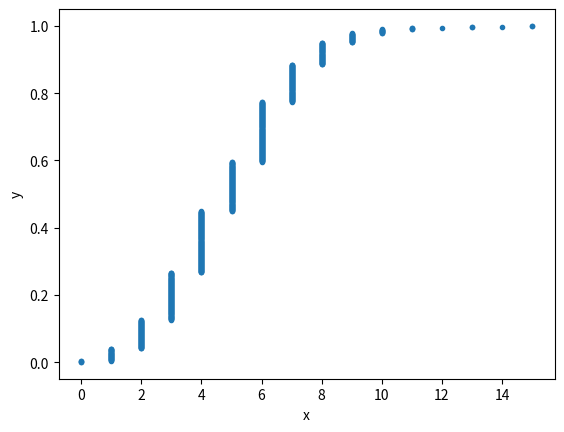

Python code for this plot:
'''
Will the bank fail?
100xp
Plot the number of defaults you got from the previous exercise, in your namespace
as n_defaults, as a CDF. The ecdf() function you wrote in the first chapter is available.

If interest rates are such that the bank will lose money if 10 or more of its loans are
defaulted upon, what is the probability that the bank will lose money?

Instructions
-Compute the x and y values for the ECDF of n_defaults.
-Plot the ECDF, making sure to label the axes. Remember to include marker = '.' and
linestyle = 'none' in addition to x and y in your call plt.plot().
-Show the plot.
-Compute the total number of entries in your n_defaults array that were greater than or
equal to 10. To do so, compute a boolean array that tells you whether a given entry of
n_defaults is >= 10. Then sum all the entries in this array using np.sum(). For example,
np.sum(n_defaults <= 5) would compute the number of defaults with 5 or fewer defaults.
-The probability that the bank loses money is the fraction of n_defaults that are greater
than or equal to 10. Print this result by hitting 'Submit Answer'!
'''
import numpy as np
import matplotlib.pyplot as plt


def ecdf(data):
    """Compute ECDF for a one-dimensional array of measurements."""

    # Number of data points: n
    n = len(data)

    # x-data for the ECDF: x
    x = np.sort(data)

    # y-data for the ECDF: y
    y = np.arange(1, n + 1) / n

    return x, y


n_defaults = np.array([6,  5,  7,  8,  5,  5,  3,  2,  7,  6,  7,  3,  8,  3,  8,  5,  2,
                       6,  4,  5,  3,  2,  9,  5,  5,  3,  8,  7,  7,  5,  4,  3,  4,  5,
                       6,  1,  8,  4,  2,  9,  6,  5,  2,  6,  3,  6,  2,  6,  4,  4,  6,
                       4,  5,  4,  3,  4,  6,  3,  4,  8,  2,  4,  1,  6,  6,  6,  2,  2,
                       3,  8,  7,  2,  6,  6,  3,  6,  3, 10,  7,  6,  4,  5,  8,  4,  6,
                       4,  6,  1, 10,  4,  4,  4,  5,  4,  5,  2,  8,  7,  3,  7,  9,  6,
                       8,  2,  5,  4,  3,  6,  2,  6,  9,  5,  6,  6,  4,  4,  7,  6,  6,
                       7,  1,  5,  4,  1,  4,  6,  3,  2,  3,  8,  8,  6,  7,  6,  4,  4,
                       7,  2,  4,  7,  5,  4,  6,  6,  8,  4,  2,  5,  6,  3,  7,  6,  5,
                       10,  4,  4,  5,  7,  7,  6,  6,  4,  6,  9,  4,  4,  7,  4,  8,  5,
                       4,  3,  3,  6,  6,  1,  5,  7,  3,  7,  3,  4,  4,  3,  2,  2,  0,
                       7,  3,  7,  7,  3,  8,  6,  4,  3,  4,  4,  5,  2,  4,  4,  3,  7,
                       3,  6,  4,  2,  6,  6,  6,  7,  6,  4,  6,  6,  7,  8,  7,  3,  3,
                       3,  4,  7,  6,  5,  3,  6,  4,  2,  3,  2,  4,  6,  3,  4,  5,  1,
                       3,  6,  3,  6,  1,  6,  6,  7,  4,  7,  7,  4,  2,  8,  6,  3,  7,
                       3,  4,  4,  5,  1,  7,  1,  5,  3,  4,  8,  9,  3,  9,  8,  4,  0,
                       11,  7,  6,  7,  6,  7,  4,  5,  4,  5,  3,  6,  3,  3,  2,  5,  4,
                       6,  4,  3, 14,  5,  8,  1,  1,  4,  4,  4,  6,  4,  5,  3,  5,  6,
                       4,  5,  6,  3,  3,  8,  4,  1,  8,  5,  7,  5,  3,  2,  8,  4,  5,
                       4,  5,  8,  4,  2,  4,  3,  2,  9,  5,  6,  6,  3,  5,  8,  6,  4,
                       5,  1,  5,  8,  6,  5,  5, 10,  1,  0,  2,  3,  6, 10,  1,  6,  7,
                       5,  6, 13,  6,  4,  3,  3,  6,  3,  6,  3,  8,  4,  4,  6,  3,  5,
                       5,  1,  5,  7,  8,  9,  5,  7,  7,  6,  5,  7,  6,  2,  6,  4,  5,
                       6,  6,  2, 15,  8,  3,  5,  5,  6,  4,  4,  4,  2,  6,  7,  5,  3,
                       6,  7,  4,  2,  4,  7,  4,  5,  3,  8,  5,  3,  2,  8,  2,  4,  6,
                       3,  5,  1,  2,  5,  5,  4,  5,  5,  4,  7,  7,  4,  7,  6,  5,  6,
                       8,  5,  5,  4,  4,  1,  4,  3,  2,  4,  2,  6,  4,  6,  1,  6,  5,
                       5,  8,  7,  6,  3,  7,  6,  9,  5,  6,  1,  6,  6,  5,  6,  6,  5,
                       6,  2,  7,  4,  3, 13,  6,  7,  3,  4,  2,  8,  6,  5,  6,  4,  3,
                       7,  6,  4,  6,  6,  6,  6,  3,  7,  3,  7,  6,  2,  4,  4,  8,  6,
                       8,  4,  4,  5,  6,  7,  2,  8,  1,  6,  3,  9,  7,  1,  2,  7,  5,
                       4,  5, 11,  4,  3,  4,  7,  5,  7,  9,  4,  7,  7,  4,  7,  8,  4,
                       2,  7,  5,  3, 10,  3,  4,  4,  2,  2,  7,  3,  6,  7,  6,  6,  2,
                       2,  5,  7,  7,  6,  5,  3, 10,  6,  4,  4,  4,  4,  2,  6,  5,  7,
                       4,  5,  3,  8,  4,  2, 15,  3,  7,  9,  6,  3,  3,  3,  2,  3,  8,
                       8,  3,  8,  7,  3,  2,  8,  3,  5,  7,  1,  6,  5,  2,  4,  5,  2,
                       4,  4,  2,  5,  0,  6,  8,  5,  6,  3,  6,  5,  7,  3,  3,  4,  5,
                       7,  1,  6,  5,  7,  6,  6,  7,  2,  6,  3,  6,  4,  5,  5,  5,  7,
                       8,  3,  5,  4,  3,  8,  7,  3,  6,  4,  7,  4,  5,  4,  6,  1,  2,
                       2,  6,  3,  4,  7,  1,  7,  5,  6,  3,  7,  2, 10,  5,  3,  9,  7,
                       8,  2,  4,  5,  6,  5,  6,  5,  3,  4,  6,  8, 10,  7,  2,  3,  4,
                       5,  2,  5,  6,  6, 11,  4,  8,  4,  2,  4,  7,  3,  5,  1,  6,  4,
                       2,  5,  3,  3,  3,  3,  4,  3,  6,  6,  7,  6,  5,  6,  6,  9,  1,
                       2,  4,  4,  6,  8,  6,  4,  5,  5,  6,  6,  9,  4,  6,  3,  3,  6,
                       3,  2,  4,  6,  3,  6,  5,  6,  8,  5,  2,  4,  6,  7,  7,  9,  8,
                       4,  5,  3,  1,  4,  6,  1,  6,  2,  3,  5,  5,  3,  4,  6,  4,  5,
                       4,  7,  6,  3,  2,  4,  7,  6,  3,  4,  2,  5,  6,  7,  4,  8,  3,
                       3, 10,  3,  2,  5,  4,  5,  6,  6,  5,  2,  5,  2,  4,  6,  8,  4,
                       3,  6,  2,  1,  6,  3,  5,  9,  6,  2,  9,  4,  4,  6,  4,  5,  7,
                       5,  7,  4,  8,  4,  4,  4,  4,  7,  3,  7,  8,  2,  6,  2,  7,  7,
                       4,  3,  7,  9,  5,  5,  7,  4,  5,  3,  7,  7,  4,  3,  3,  3,  6,
                       5,  6,  8,  2,  9,  9,  4,  7,  8,  3,  4,  4,  7,  4,  2,  6,  8,
                       5,  6,  5,  3,  6,  9,  3,  1,  6,  4,  4,  3,  5,  5,  5, 12,  5,
                       10, 11,  3,  9,  3,  7,  5,  5,  5,  4,  5,  8,  9,  6,  6,  4,  6,
                       4,  6,  3,  6,  7,  5,  4,  2,  4,  6,  2,  3,  4,  6,  6,  1,  3,
                       7,  3,  7,  3,  1,  5,  5,  1,  8,  6,  8,  5,  5,  8,  6,  3,  2,
                       6,  4,  9,  6,  4,  8,  3,  8,  4,  3,  3,  4,  4,  3,  4,  5,  2,
                       4,  4, 10,  9,  7,  2,  9,  5,  4,  3,  5,  4,  5,  4,  4,  4,  4,
                       3,  4,  5,  7,  3,  5,  3,  2,  2,  5,  5,  7,  7,  2])

# Compute ECDF: x, y
x, y = ecdf(n_defaults)

# Plot the ECDF with labeled axes
_ = plt.plot(x, y, marker='.', linestyle='none')
_ = plt.xlabel('x')
_ = plt.ylabel('y')

# Show the plot
plt.show()

# Compute the number of 100-loan simulations with 10 or more defaults: n_lose_money
n_lose_money = np.sum(n_defaults >= 10)

# Compute and print probability of losing money
print('Probability of losing money =', n_lose_money / len(n_defaults))
